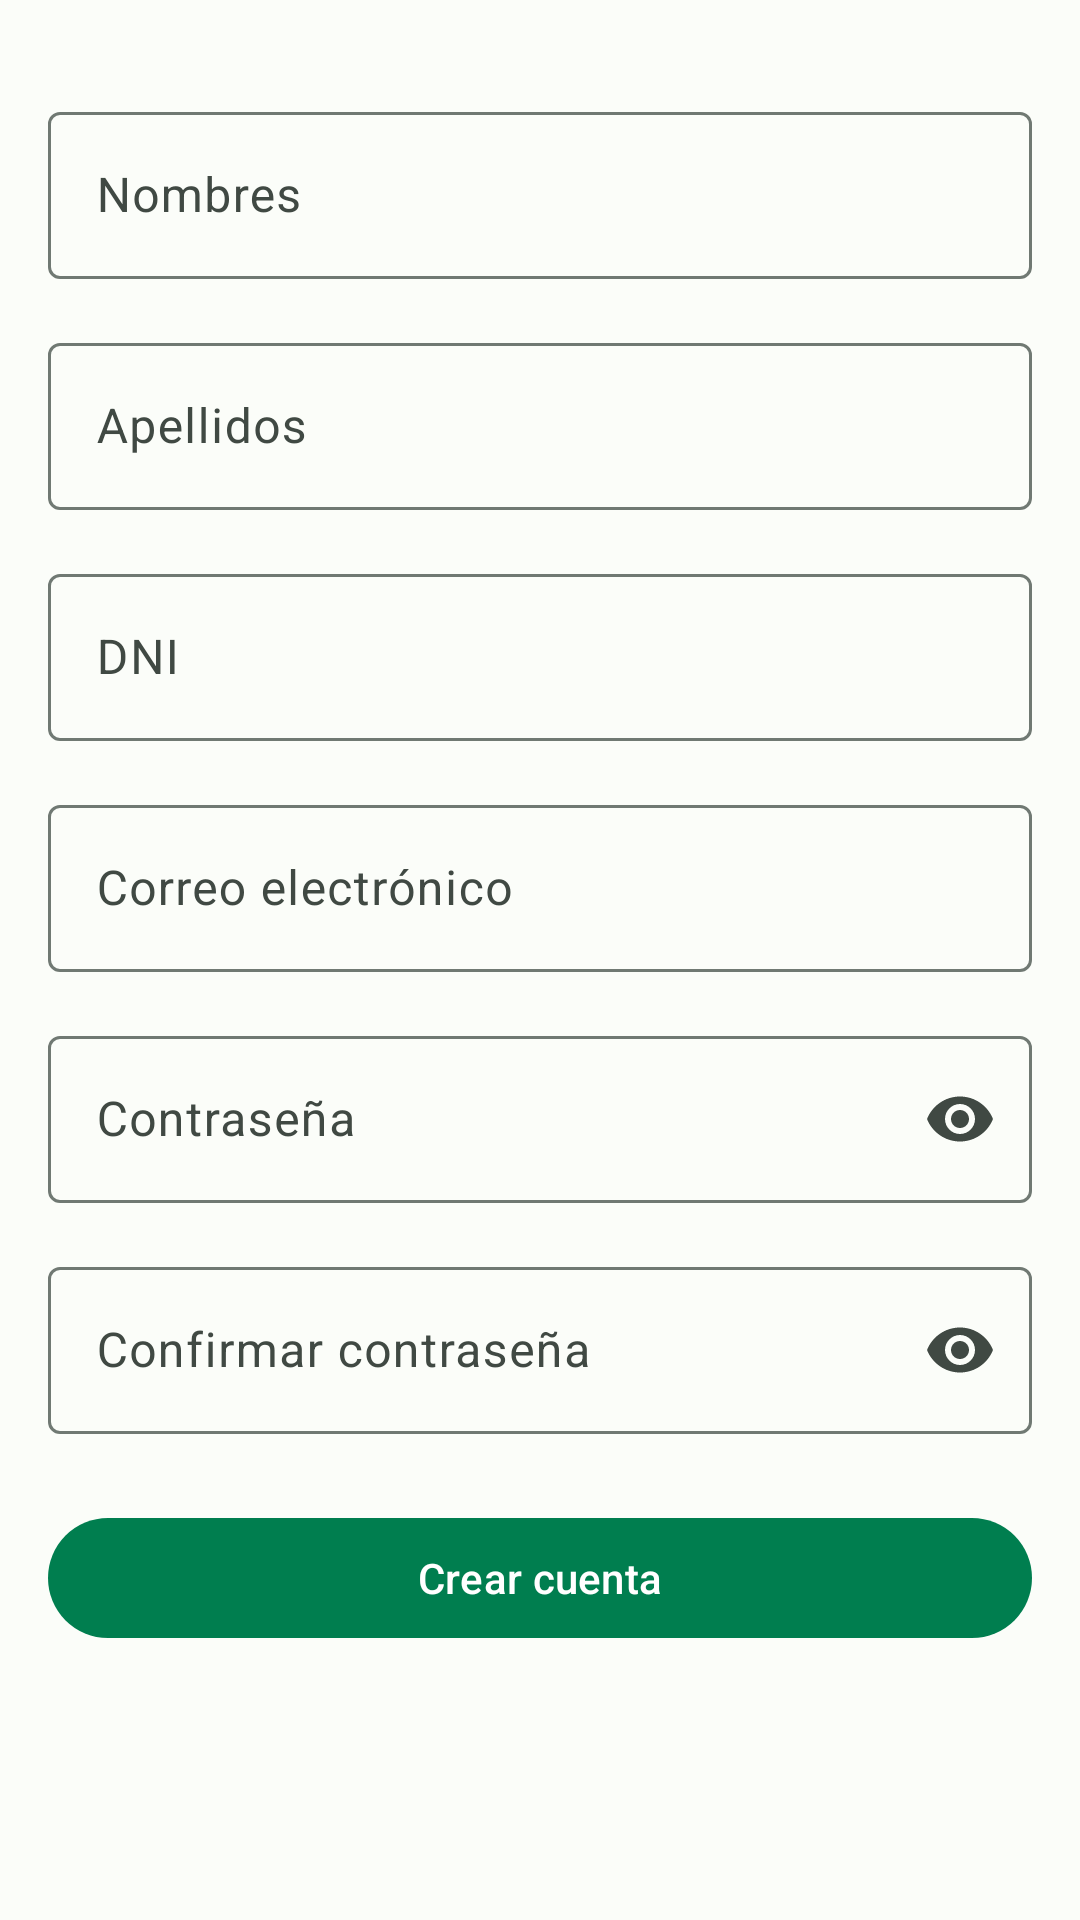

This screen was rendered from an Android layout file. Write that file and the resources it references.
<!-- AndroidManifest.xml: application theme Theme.TecnoExpress -->
<!-- res/layout/activity_registro.xml -->
<?xml version="1.0" encoding="utf-8"?>
<androidx.constraintlayout.widget.ConstraintLayout xmlns:android="http://schemas.android.com/apk/res/android"
    xmlns:app="http://schemas.android.com/apk/res-auto"
    android:layout_width="match_parent"
    android:layout_height="match_parent"
    android:padding="16dp">

    <com.google.android.material.textfield.TextInputLayout
        android:id="@+id/nombresLayout"
        style="@style/Widget.Material3.TextInputLayout.OutlinedBox"
        android:layout_width="match_parent"
        android:layout_height="wrap_content"
        android:layout_marginTop="16dp"
        android:hint="Nombres"
        app:layout_constraintTop_toTopOf="parent">

        <com.google.android.material.textfield.TextInputEditText
            android:id="@+id/nombresEditText"
            android:layout_width="match_parent"
            android:layout_height="wrap_content"
            android:inputType="textPersonName" />
    </com.google.android.material.textfield.TextInputLayout>

    <com.google.android.material.textfield.TextInputLayout
        android:id="@+id/apellidosLayout"
        style="@style/Widget.Material3.TextInputLayout.OutlinedBox"
        android:layout_width="match_parent"
        android:layout_height="wrap_content"
        android:layout_marginTop="16dp"
        android:hint="Apellidos"
        app:layout_constraintTop_toBottomOf="@id/nombresLayout">

        <com.google.android.material.textfield.TextInputEditText
            android:id="@+id/apellidosEditText"
            android:layout_width="match_parent"
            android:layout_height="wrap_content"
            android:inputType="textPersonName" />
    </com.google.android.material.textfield.TextInputLayout>

    <com.google.android.material.textfield.TextInputLayout
        android:id="@+id/dniLayout"
        style="@style/Widget.Material3.TextInputLayout.OutlinedBox"
        android:layout_width="match_parent"
        android:layout_height="wrap_content"
        android:layout_marginTop="16dp"
        android:hint="DNI"
        app:layout_constraintTop_toBottomOf="@id/apellidosLayout">

        <com.google.android.material.textfield.TextInputEditText
            android:id="@+id/dniEditText"
            android:layout_width="match_parent"
            android:layout_height="wrap_content"
            android:inputType="number"
            android:maxLength="8" />
    </com.google.android.material.textfield.TextInputLayout>

    <com.google.android.material.textfield.TextInputLayout
        android:id="@+id/emailLayout"
        style="@style/Widget.Material3.TextInputLayout.OutlinedBox"
        android:layout_width="match_parent"
        android:layout_height="wrap_content"
        android:layout_marginTop="16dp"
        android:hint="Correo electrónico"
        app:layout_constraintTop_toBottomOf="@id/dniLayout">

        <com.google.android.material.textfield.TextInputEditText
            android:id="@+id/emailEditText"
            android:layout_width="match_parent"
            android:layout_height="wrap_content"
            android:inputType="textEmailAddress" />
    </com.google.android.material.textfield.TextInputLayout>

    <com.google.android.material.textfield.TextInputLayout
        android:id="@+id/passwordLayout"
        style="@style/Widget.Material3.TextInputLayout.OutlinedBox"
        android:layout_width="match_parent"
        android:layout_height="wrap_content"
        android:layout_marginTop="16dp"
        android:hint="Contraseña"
        app:endIconMode="password_toggle"
        app:layout_constraintTop_toBottomOf="@id/emailLayout">

        <com.google.android.material.textfield.TextInputEditText
            android:id="@+id/passwordEditText"
            android:layout_width="match_parent"
            android:layout_height="wrap_content"
            android:inputType="textPassword" />
    </com.google.android.material.textfield.TextInputLayout>

    <com.google.android.material.textfield.TextInputLayout
        android:id="@+id/confirmPasswordLayout"
        style="@style/Widget.Material3.TextInputLayout.OutlinedBox"
        android:layout_width="match_parent"
        android:layout_height="wrap_content"
        android:layout_marginTop="16dp"
        android:hint="Confirmar contraseña"
        app:endIconMode="password_toggle"
        app:layout_constraintTop_toBottomOf="@id/passwordLayout">

        <com.google.android.material.textfield.TextInputEditText
            android:id="@+id/confirmPasswordEditText"
            android:layout_width="match_parent"
            android:layout_height="wrap_content"
            android:inputType="textPassword" />
    </com.google.android.material.textfield.TextInputLayout>

    <com.google.android.material.button.MaterialButton
        android:id="@+id/registerButton"
        android:layout_width="match_parent"
        android:layout_height="wrap_content"
        android:layout_marginTop="24dp"
        android:text="Crear cuenta"
        app:layout_constraintTop_toBottomOf="@id/confirmPasswordLayout" />

</androidx.constraintlayout.widget.ConstraintLayout>
<!-- resources referenced by this layout -->
<resources>
  <color name="verde">#007E4F</color>
  <color name="verde_oscuro">#005C38</color>
  <color name="white">#FFFFFFFF</color>
  <color name="md_theme_light_primaryContainer">#89F8C7</color>
  <color name="md_theme_light_onPrimaryContainer">#002114</color>
  <color name="md_theme_light_secondary">#4C6358</color>
  <color name="md_theme_light_onSecondary">#FFFFFF</color>
  <color name="md_theme_light_secondaryContainer">#CFE9DB</color>
  <color name="md_theme_light_onSecondaryContainer">#092017</color>
  <color name="md_theme_light_tertiary">#3F6374</color>
  <color name="md_theme_light_onTertiary">#FFFFFF</color>
  <color name="md_theme_light_tertiaryContainer">#C3E8FC</color>
  <color name="md_theme_light_onTertiaryContainer">#001F2A</color>
  <color name="md_theme_light_error">#BA1A1A</color>
  <color name="md_theme_light_errorContainer">#FFDAD6</color>
  <color name="md_theme_light_onError">#FFFFFF</color>
  <color name="md_theme_light_onErrorContainer">#410002</color>
  <color name="md_theme_light_background">#FBFDF9</color>
  <color name="md_theme_light_onBackground">#191C1A</color>
  <color name="md_theme_light_surface">#FBFDF9</color>
  <color name="md_theme_light_onSurface">#191C1A</color>
  <color name="md_theme_light_surfaceVariant">#DCE5DD</color>
  <color name="md_theme_light_onSurfaceVariant">#404943</color>
  <color name="md_theme_light_outline">#707973</color>
  <color name="md_theme_light_inverseOnSurface">#EFF1ED</color>
  <color name="md_theme_light_inverseSurface">#2E312F</color>
  <color name="md_theme_light_inversePrimary">#6CDBAC</color>
  <color name="purple_700">#3700B3</color>
  <color name="teal_700">#018786</color>
</resources>
